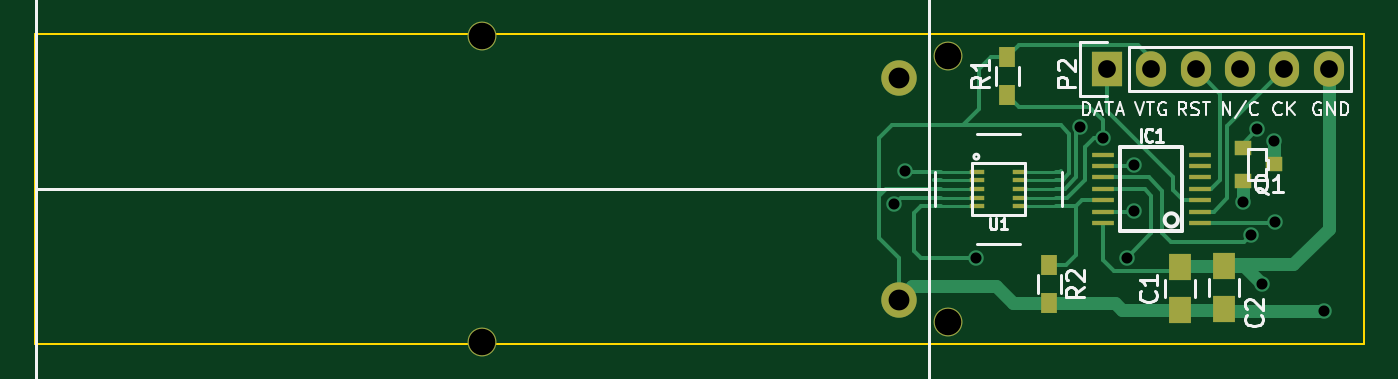
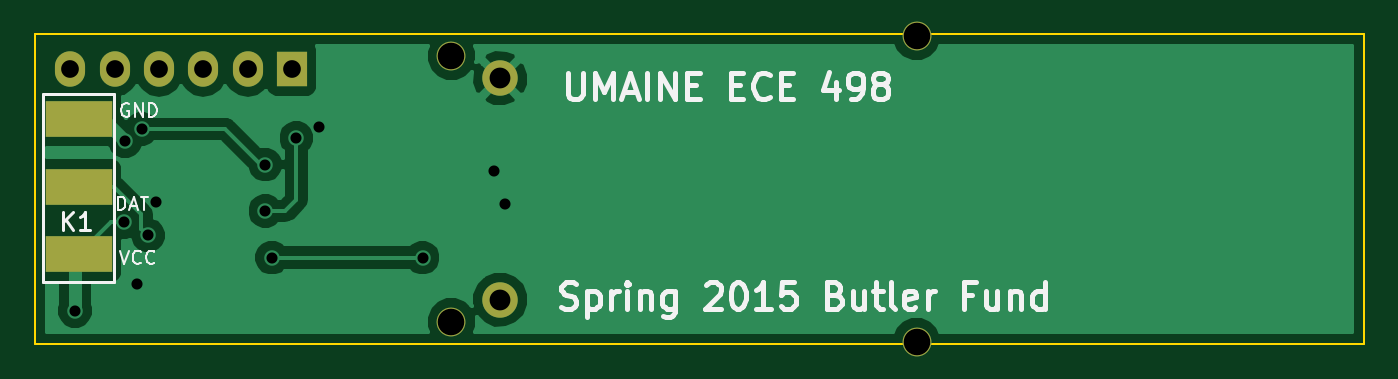
Circuit board: 8 layer files. Board 76.2 x 17.8 mm.
- bottom_copper: led-cap.gbl (17523 bytes)
- bottom_silk: led-cap.gbo (12011 bytes)
- bottom_mask: led-cap.gbs (786 bytes)
- outline: led-cap.gko (464 bytes)
- top_copper: led-cap.gtl (9324 bytes)
- top_silk: led-cap.gto (11850 bytes)
- top_mask: led-cap.gts (1723 bytes)
- drill: led-cap.xln (568 bytes)

=== bottom_copper: led-cap.gbl (17523 bytes, source omitted) ===
=== bottom_silk: led-cap.gbo (12011 bytes, source omitted) ===
=== bottom_mask: led-cap.gbs ===
%FSLAX46Y46*%
G04 Gerber Fmt 4.6, Leading zero omitted, Abs format (unit mm)*
G04 Created by KiCad (PCBNEW (2014-jul-16 BZR unknown)-product) date Fri 27 Mar 2015 10:35:30 AM EDT*
%MOMM*%
G01*
G04 APERTURE LIST*
%ADD10C,0.100000*%
%ADD11C,2.032000*%
%ADD12C,1.651000*%
%ADD13R,1.727200X2.032000*%
%ADD14O,1.727200X2.032000*%
%ADD15R,3.810000X2.100000*%
G04 APERTURE END LIST*
D10*
D11*
X166370000Y-83820000D03*
X166370000Y-71120000D03*
D12*
X142494000Y-86233000D03*
X142494000Y-68707000D03*
X169164000Y-69850000D03*
X169164000Y-85090000D03*
D13*
X178308000Y-70612000D03*
D14*
X180848000Y-70612000D03*
X183388000Y-70612000D03*
X185928000Y-70612000D03*
X188468000Y-70612000D03*
X191008000Y-70612000D03*
D15*
X190525400Y-81223000D03*
X190525400Y-77343000D03*
X190525400Y-73463000D03*
M02*

=== outline: led-cap.gko ===
%FSLAX46Y46*%
G04 Gerber Fmt 4.6, Leading zero omitted, Abs format (unit mm)*
G04 Created by KiCad (PCBNEW (2014-jul-16 BZR unknown)-product) date Fri 27 Mar 2015 10:35:30 AM EDT*
%MOMM*%
G01*
G04 APERTURE LIST*
%ADD10C,0.100000*%
G04 APERTURE END LIST*
D10*
X116840000Y-68580000D02*
X116840000Y-86360000D01*
X193040000Y-68580000D02*
X116840000Y-68580000D01*
X193040000Y-86360000D02*
X193040000Y-68580000D01*
X116840000Y-86360000D02*
X193040000Y-86360000D01*
M02*

=== top_copper: led-cap.gtl (9324 bytes, source omitted) ===
=== top_silk: led-cap.gto (11850 bytes, source omitted) ===
=== top_mask: led-cap.gts ===
%FSLAX46Y46*%
G04 Gerber Fmt 4.6, Leading zero omitted, Abs format (unit mm)*
G04 Created by KiCad (PCBNEW (2014-jul-16 BZR unknown)-product) date Fri 27 Mar 2015 10:35:30 AM EDT*
%MOMM*%
G01*
G04 APERTURE LIST*
%ADD10C,0.100000*%
%ADD11R,1.250000X1.500000*%
%ADD12R,1.300480X0.299720*%
%ADD13C,2.032000*%
%ADD14C,1.651000*%
%ADD15R,0.900000X1.200000*%
%ADD16R,0.825000X0.300000*%
%ADD17R,1.727200X2.032000*%
%ADD18O,1.727200X2.032000*%
%ADD19R,1.000760X0.822960*%
G04 APERTURE END LIST*
D10*
D11*
X182499000Y-84422300D03*
X182499000Y-81922300D03*
X185013600Y-84371500D03*
X185013600Y-81871500D03*
D12*
X183642000Y-79400400D03*
X183642000Y-78765400D03*
X183642000Y-78105000D03*
X183642000Y-77470000D03*
X183642000Y-76809600D03*
X183642000Y-76161900D03*
X183642000Y-75514200D03*
X178054000Y-75514200D03*
X178054000Y-76161900D03*
X178054000Y-76809600D03*
X178054000Y-77470000D03*
X178054000Y-78117700D03*
X178054000Y-78765400D03*
X178054000Y-79413100D03*
D13*
X166370000Y-83820000D03*
X166370000Y-71120000D03*
D14*
X142494000Y-86233000D03*
X142494000Y-68707000D03*
D15*
X172593000Y-69893000D03*
X172593000Y-72093000D03*
X175006000Y-84031000D03*
X175006000Y-81831000D03*
D16*
X173325000Y-76470000D03*
X173325000Y-76970000D03*
X173325000Y-77470000D03*
X173325000Y-77970000D03*
X173325000Y-78470000D03*
X170845000Y-78470000D03*
X170845000Y-77970000D03*
X170845000Y-77470000D03*
X170845000Y-76970000D03*
X170845000Y-76470000D03*
D14*
X169164000Y-69850000D03*
X169164000Y-85090000D03*
D17*
X178308000Y-70612000D03*
D18*
X180848000Y-70612000D03*
X183388000Y-70612000D03*
X185928000Y-70612000D03*
X188468000Y-70612000D03*
X191008000Y-70612000D03*
D19*
X186095640Y-77012800D03*
X186095640Y-75107800D03*
X187871100Y-76060300D03*
M02*

=== drill: led-cap.xln ===
M48
;DRILL file {kicad (2014-jul-16 BZR unknown)-product} date Fri 27 Mar 2015 10:35:32 AM EDT
;FORMAT={-:-/ absolute / inch / decimal}
FMAT,2
INCH,TZ
T1C0.025
T2C0.040
T3C0.047
T4C0.060
%
G90
G05
M72
T1
X6.54Y-3.085
X6.565Y-3.01
X6.725Y-3.205
X6.96Y-2.91
X7.01Y-2.935
X7.065Y-3.205
X7.08Y-2.995
X7.08Y-3.1
X7.3275Y-3.079
X7.345Y-3.155
X7.3594Y-2.9149
X7.3705Y-3.2645
X7.397Y-2.9425
X7.4Y-3.125
X7.51Y-3.325
T2
X7.02Y-2.78
X7.12Y-2.78
X7.22Y-2.78
X7.32Y-2.78
X7.42Y-2.78
X7.52Y-2.78
T3
X6.55Y-2.8
X6.55Y-3.3
T4
X5.61Y-2.705
X5.61Y-3.395
X6.66Y-2.75
X6.66Y-3.35
T0
M30

